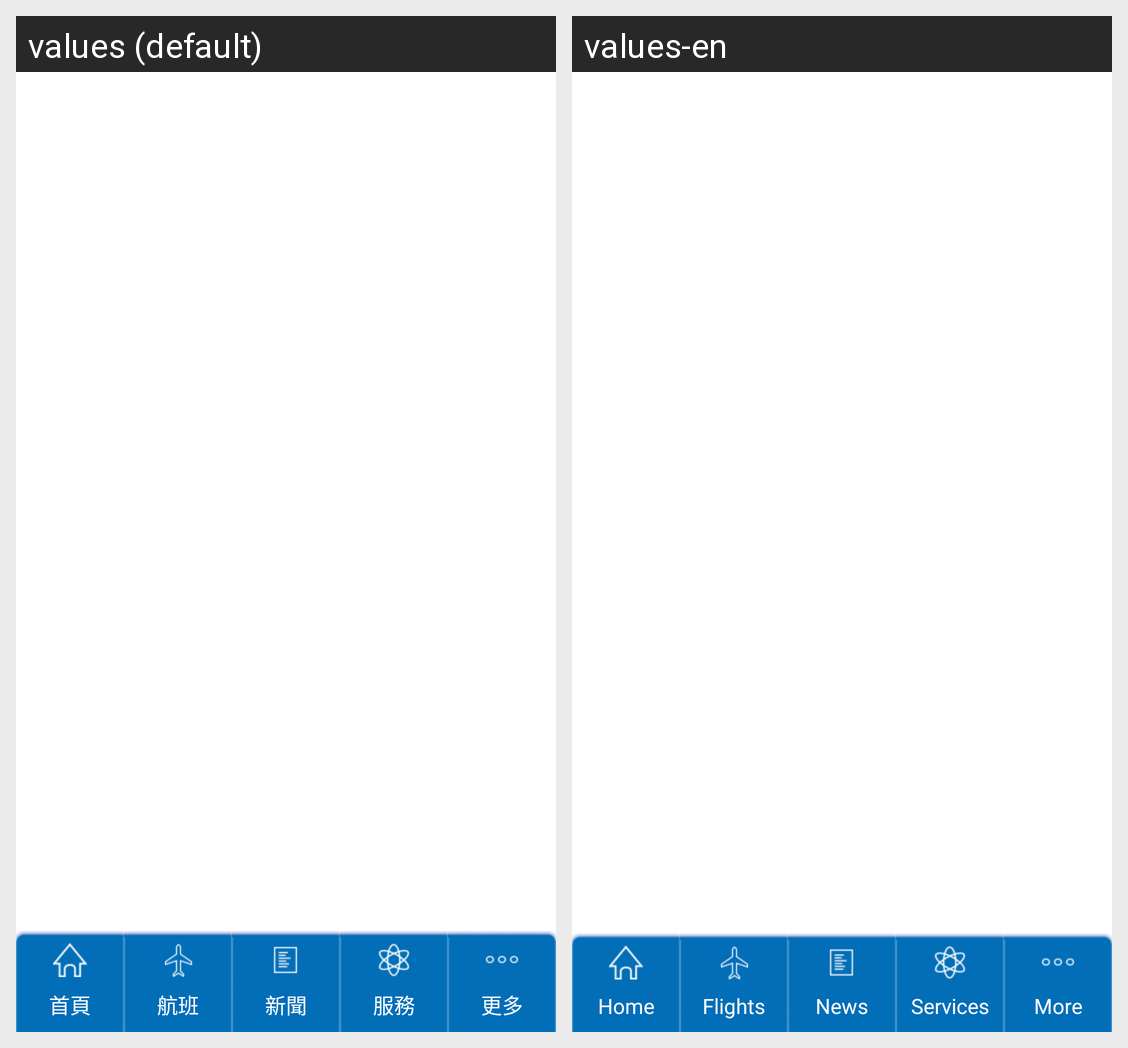

Here is an Android app screen in its default locale and in the app's own translations. Write out the translated-string differences for the strings that appear on this screen.
Android screen res/layout/layout_base.xml rendered under 2 locales, left to right: values (default), values-en. Device: Nexus 5 (rendered at 1080×1920; each locale shown at half size, 540×960, under a caption strip naming it); theme AppTheme.
Strings drawn on this screen, with the default value and each locale's value (text and hints the layout hard-codes, and strings that could not be matched under every locale, appear in the picture but are not listed):

home
  values: 首頁
  values-en: Home

flight
  values: 航班
  values-en: Flights

news
  values: 新聞
  values-en: News

service
  values: 服務
  values-en: Services

more
  values: 更多
  values-en: More
